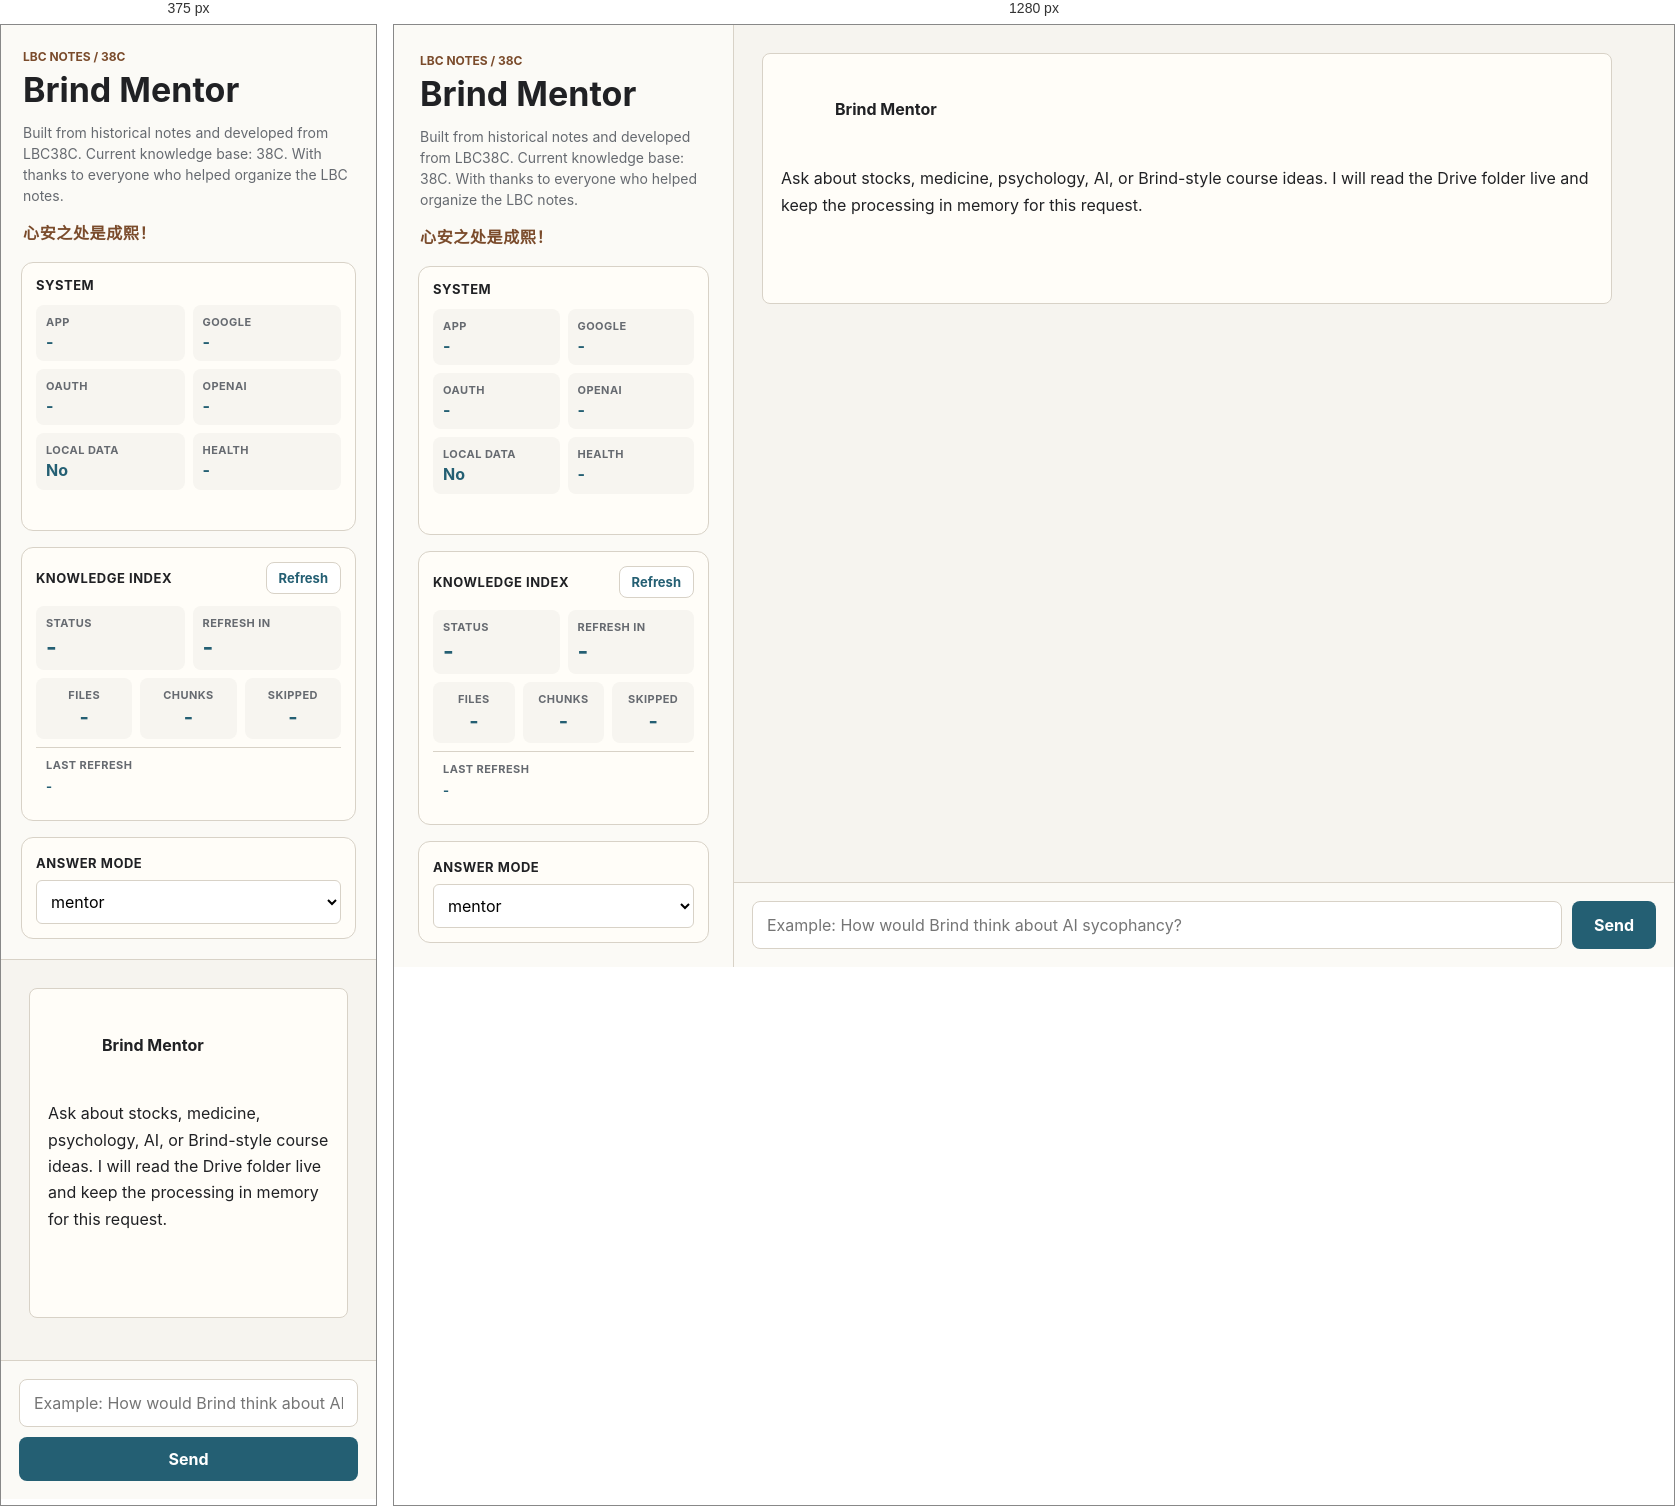
Rendered at 375 px and 1280 px, left to right.

<!-- file: index.html -->
<!doctype html>
<html lang="en">
  <head>
    <meta charset="utf-8" />
    <meta name="viewport" content="width=device-width, initial-scale=1" />
    <title>Brind Mentor</title>
    <link rel="stylesheet" href="/styles.css" />
  </head>
  <body>
    <main class="shell">
      <aside class="sidebar">
        <div class="brand-block">
          <p class="eyebrow">LBC Notes / 38C</p>
          <h1>Brind Mentor</h1>
          <p class="subtle">Built from historical notes and developed from LBC38C. Current knowledge base: 38C. With thanks to everyone who helped organize the LBC notes.</p>
          <p class="tagline" lang="zh-CN">心安之处是成熙！</p>
        </div>

        <section class="panel">
          <p class="panel-title">System</p>
          <div class="system-grid">
            <div class="mini-stat">
              <span>App</span>
              <strong id="accessStatus">-</strong>
            </div>
            <div class="mini-stat">
              <span>Google</span>
              <strong id="tokenStatus">-</strong>
            </div>
            <div class="mini-stat">
              <span>OAuth</span>
              <strong id="oauthStatus">-</strong>
            </div>
            <div class="mini-stat">
              <span>OpenAI</span>
              <strong id="openaiStatus">-</strong>
            </div>
            <div class="mini-stat">
              <span>Local Data</span>
              <strong id="storageStatus">No</strong>
            </div>
            <div class="mini-stat">
              <span>Health</span>
              <strong id="healthStatus">-</strong>
            </div>
          </div>
          <p id="healthMessage" class="panel-note neutral"></p>
          <button id="connectDrive" class="secondary" type="button" hidden>Connect Google Drive</button>
          <button id="disconnectDrive" class="secondary danger" type="button" hidden>Disconnect</button>
        </section>

        <section id="accessPanel" class="panel" hidden>
          <label for="accessCodeInput">Access Code</label>
          <div class="access-form">
            <input id="accessCodeInput" type="password" autocomplete="current-password" placeholder="Enter access code" />
            <button id="unlockApp" type="button">Unlock</button>
          </div>
          <p id="accessError" class="panel-note"></p>
        </section>

        <section class="panel">
          <div class="panel-header">
            <p class="panel-title">Knowledge Index</p>
            <button id="refreshIndex" class="icon-button" type="button" title="Refresh Drive index">Refresh</button>
          </div>
          <div class="index-primary">
            <div class="metric">
              <span>Status</span>
              <strong id="indexStatus">-</strong>
            </div>
            <div class="metric">
              <span>Refresh In</span>
              <strong id="indexRefreshIn">-</strong>
            </div>
          </div>
          <div class="index-counts">
            <div class="metric compact">
              <span>Files</span>
              <strong id="scannedCount">-</strong>
            </div>
            <div class="metric compact">
              <span>Chunks</span>
              <strong id="chunkCount">-</strong>
            </div>
            <div class="metric compact">
              <span>Skipped</span>
              <strong id="skippedCount">-</strong>
            </div>
          </div>
          <div class="index-delta">
            <span>Last refresh</span>
            <strong id="indexDelta">-</strong>
          </div>
        </section>

        <section class="panel">
          <label class="panel-title" for="mode">Answer Mode</label>
          <select id="mode">
            <option value="mentor">mentor</option>
            <option value="strict citation">strict citation</option>
            <option value="beginner explanation">beginner explanation</option>
            <option value="challenge assumptions">challenge assumptions</option>
          </select>
        </section>
      </aside>

      <section class="chat">
        <div id="messages" class="messages">
          <div class="message assistant">
            <strong>Brind Mentor</strong>
            <p>Ask about stocks, medicine, psychology, AI, or Brind-style course ideas. I will read the Drive folder live and keep the processing in memory for this request.</p>
          </div>
        </div>

        <form id="chatForm" class="composer">
          <input id="messageInput" autocomplete="off" placeholder="Example: How would Brind think about AI sycophancy?" />
          <button type="submit">Send</button>
        </form>
      </section>
    </main>

    <script src="/app.js"></script>
  </body>
</html>


/* @media block from styles.css */
@media (max-width: 820px) {
  .shell {
    grid-template-columns: 1fr;
  }

  .sidebar {
    border-right: 0;
    border-bottom: 1px solid var(--line);
    padding: 20px;
  }

  .composer {
    grid-template-columns: 1fr;
  }

  button {
    min-height: 44px;
  }
}